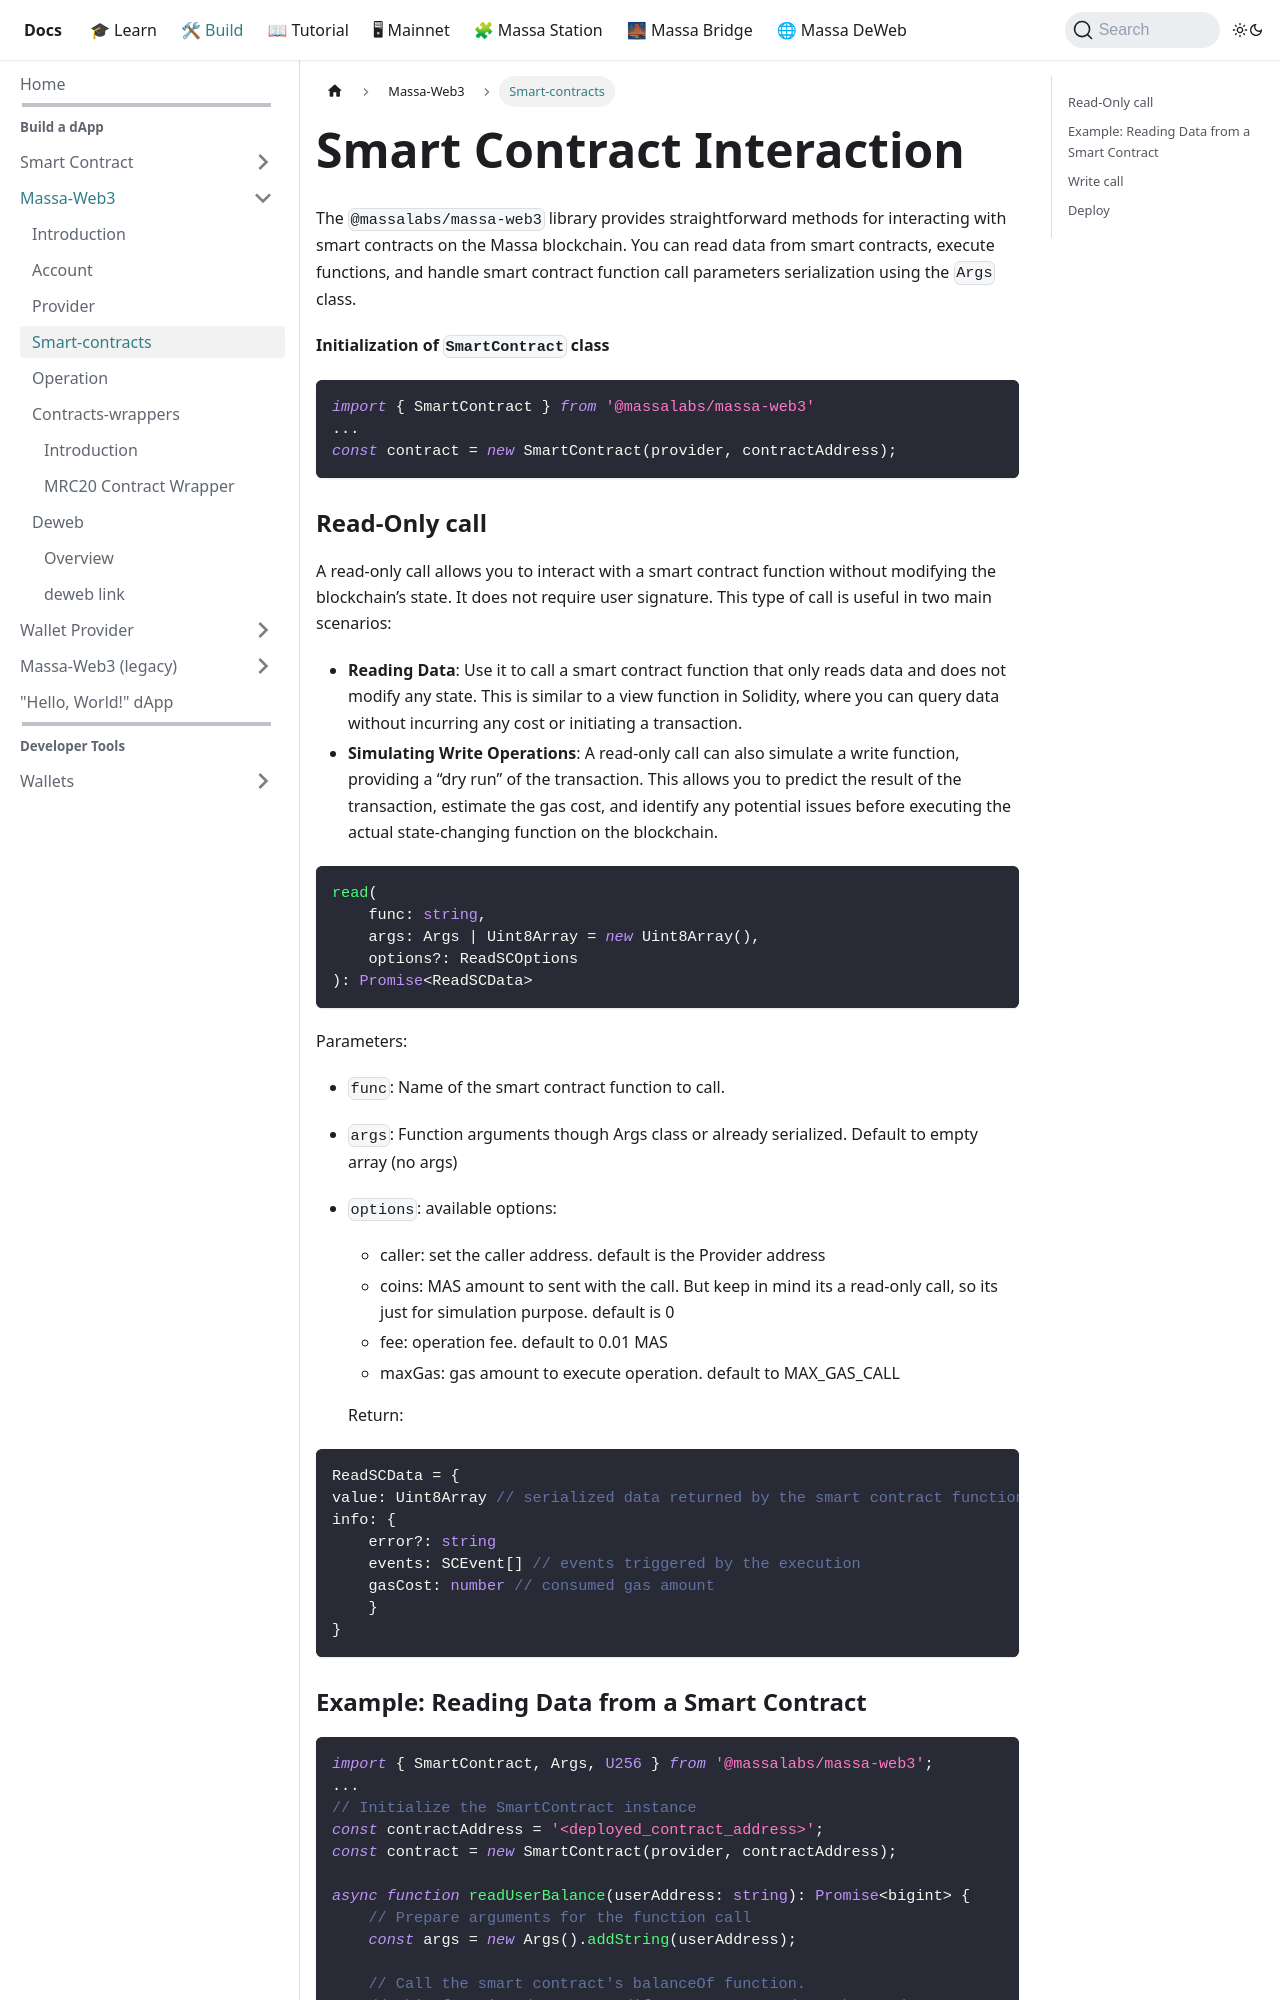

repository: massalabs/docs · page: docs/build/massa-web3/smart-contracts.html · generator: docusaurus

---
id: smart-contracts
sidebar_label: Smart-contracts
---

# Smart Contract Interaction
The `@massalabs/massa-web3` library provides straightforward methods for interacting with smart contracts on the Massa blockchain. You can read data from smart contracts, execute functions, and handle smart contract function call parameters serialization using the `Args` class.

**Initialization of `SmartContract` class**

```typescript
import { SmartContract } from '@massalabs/massa-web3'
...
const contract = new SmartContract(provider, contractAddress);
```

### Read-Only call

A read-only call allows you to interact with a smart contract function without modifying the blockchain’s state. It does not require user signature. This type of call is useful in two main scenarios:
 - **Reading Data**: Use it to call a smart contract function that only reads data and does not modify any state. This is similar to a view function in Solidity, where you can query data without incurring any cost or initiating a transaction.
 - **Simulating Write Operations**: A read-only call can also simulate a write function, providing a “dry run” of the transaction. This allows you to predict the result of the transaction, estimate the gas cost, and identify any potential issues before executing the actual state-changing function on the blockchain.

```typescript
read(
    func: string,
    args: Args | Uint8Array = new Uint8Array(),
    options?: ReadSCOptions
): Promise<ReadSCData>
```

Parameters:
   - `func`: Name of the smart contract function to call.
   - `args`: Function arguments though Args class or already serialized. Default to empty array (no args)
   - `options`: available options:
     - caller: set the caller address. default is the Provider address
     - coins: MAS amount to sent with the call. But keep in mind its a read-only call, so its just for simulation purpose. default is 0
     - fee: operation fee. default to 0.01 MAS
     - maxGas: gas amount to execute operation. default to MAX_GAS_CALL
   
   Return:
```typescript
ReadSCData = {
value: Uint8Array // serialized data returned by the smart contract function
info: {
    error?: string
    events: SCEvent[] // events triggered by the execution
    gasCost: number // consumed gas amount
    }
}
```
